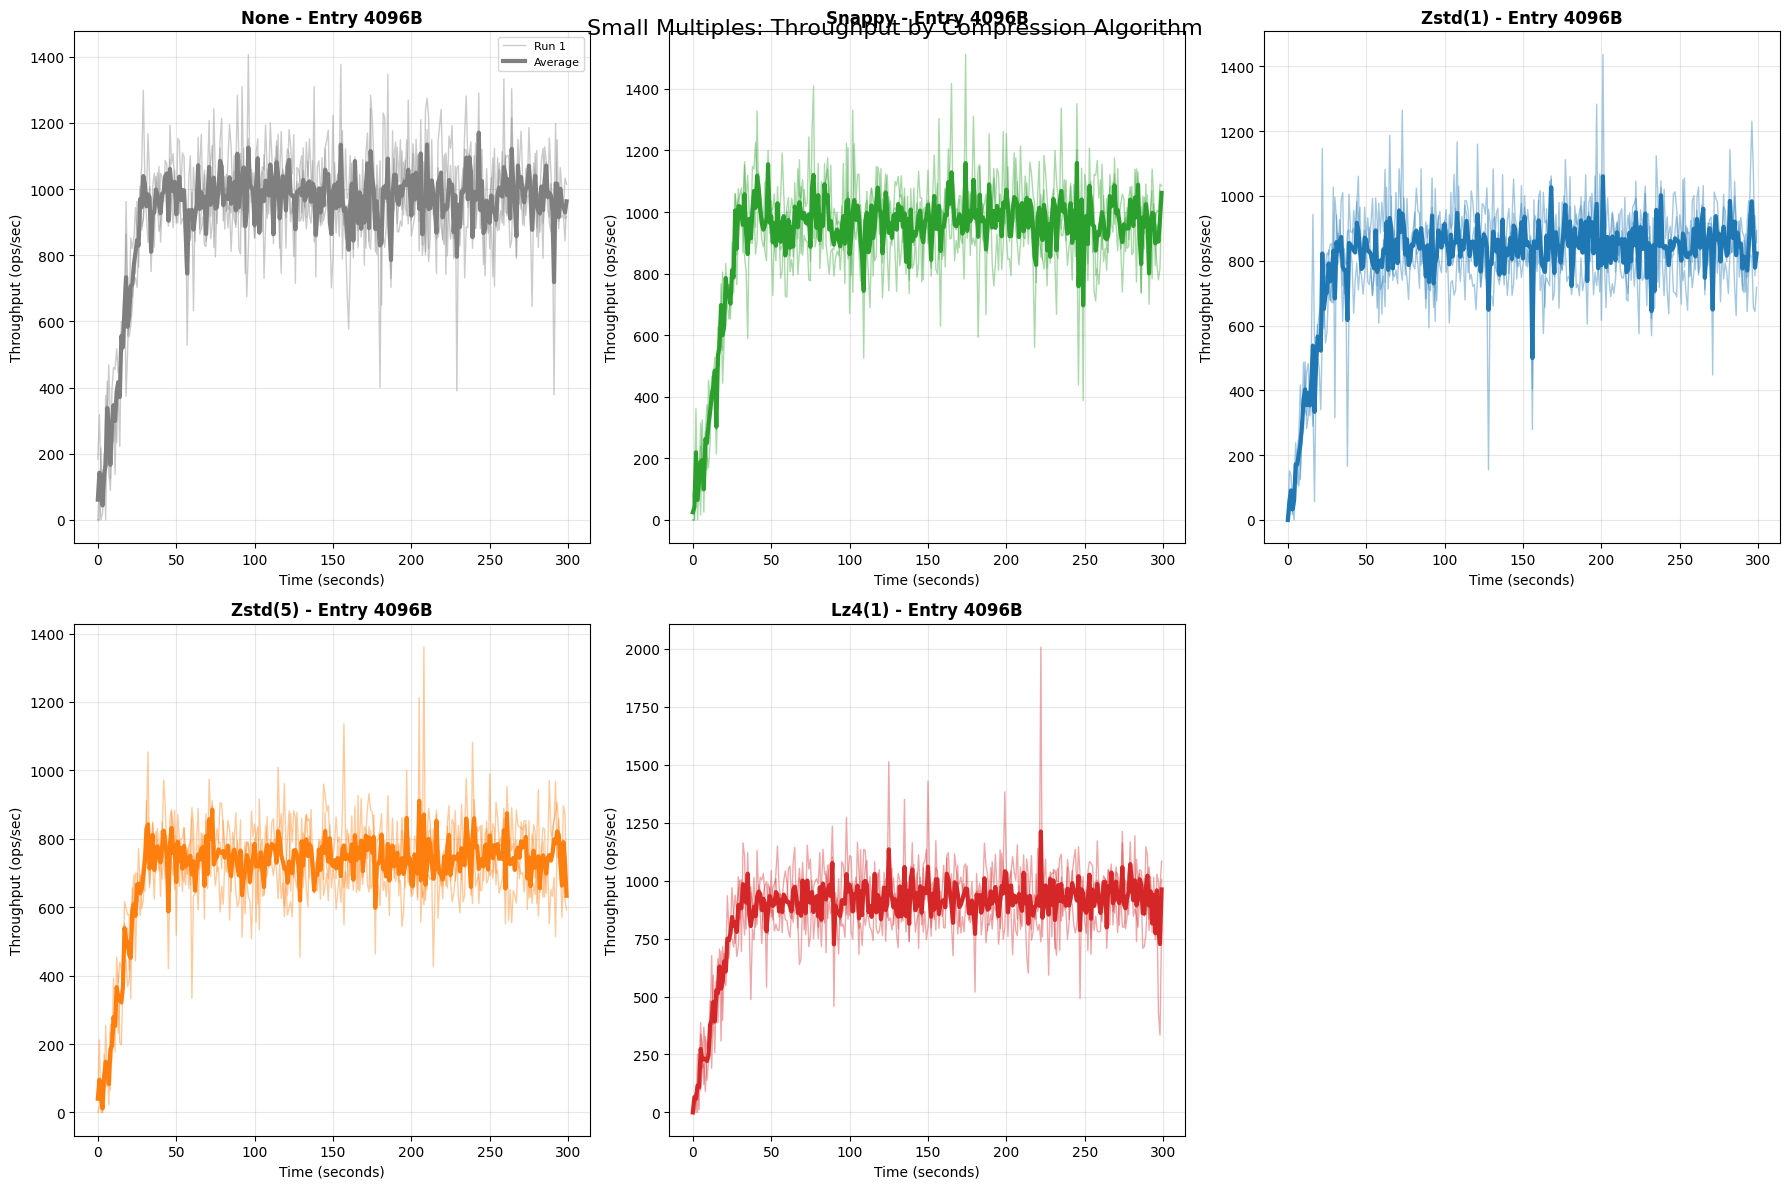

Reproduce this figure in Python. (Note: this script raises an exception after producing the figure.)
#!/usr/bin/env python3
"""
Prototype implementations of different visualization approaches for metrics_plots.py
This generates sample plots to help decide which approach works best.
"""

import matplotlib
matplotlib.use('Agg')  # Use non-interactive backend
import matplotlib.pyplot as plt
import numpy as np
try:
    import seaborn as sns
    sns.set_palette("husl")
except ImportError:
    print("Seaborn not available, using matplotlib defaults")
    sns = None
from matplotlib.patches import Rectangle
try:
    import pandas as pd
except ImportError:
    print("Pandas not available, using basic data structures")
    pd = None
from datetime import datetime, timedelta

# Set style
plt.style.use('default')

# Sample data generation to mimic your benchmark results
def generate_sample_data():
    """Generate realistic sample data mimicking YCSB benchmark results"""
    
    # Compression algorithms and their characteristics
    compressions = {
        'None': {'color': '#7f7f7f', 'cpu_overhead': 0, 'throughput_factor': 1.0},
        'Snappy': {'color': '#2ca02c', 'cpu_overhead': 5, 'throughput_factor': 0.95},
        'Zstd(1)': {'color': '#1f77b4', 'cpu_overhead': 15, 'throughput_factor': 0.85},
        'Zstd(5)': {'color': '#ff7f0e', 'cpu_overhead': 25, 'throughput_factor': 0.75},
        'Lz4(1)': {'color': '#d62728', 'cpu_overhead': 8, 'throughput_factor': 0.92}
    }
    
    entry_sizes = ['512', '4096', '16384', '30000']
    
    data = {}
    
    for compression, props in compressions.items():
        for entry_size in entry_sizes:
            # Generate 3 runs per configuration
            runs = []
            for run_id in range(3):
                # Time series (300 seconds, 1 second intervals)
                time_points = np.arange(0, 300, 1)
                
                # Base throughput with some variation
                base_throughput = 1000 + np.random.normal(0, 50)
                throughput = base_throughput * props['throughput_factor']
                
                # Add realistic patterns
                # Warmup phase
                warmup_factor = np.minimum(time_points / 30, 1.0)
                # Random variations
                noise = np.random.normal(0, throughput * 0.1, len(time_points))
                # Occasional spikes/drops
                spikes = np.random.choice([0, 1], len(time_points), p=[0.95, 0.05])
                spike_magnitude = np.random.normal(0, throughput * 0.3, len(time_points))
                
                final_throughput = throughput * warmup_factor + noise + spikes * spike_magnitude
                final_throughput = np.maximum(final_throughput, 0)  # No negative throughput
                
                # CPU usage
                base_cpu = 20 + props['cpu_overhead']
                cpu_usage = base_cpu + np.random.normal(0, 5, len(time_points))
                cpu_usage = np.clip(cpu_usage, 0, 100)
                
                # Memory usage (gradually increasing)
                memory_base = 500 + int(entry_size) * 0.1
                memory_usage = memory_base + time_points * 0.5 + np.random.normal(0, 20, len(time_points))
                
                # Storage tier usage
                tier_usage = np.cumsum(np.random.exponential(2, len(time_points))) + 1000
                
                # Cache misses (inversely related to throughput)
                cache_misses = (2000 - final_throughput/2) + np.random.normal(0, 100, len(time_points))
                cache_misses = np.maximum(cache_misses, 0)
                
                runs.append({
                    'run_id': run_id,
                    'time': time_points,
                    'throughput': final_throughput,
                    'cpu_usage': cpu_usage,
                    'memory_usage': memory_usage,
                    'tier_usage': tier_usage,
                    'cache_misses': cache_misses,
                    'peak_throughput': np.max(final_throughput),
                    'avg_cpu': np.mean(cpu_usage),
                    'total_cache_misses': np.sum(cache_misses)
                })
            
            data[(compression, entry_size)] = runs
    
    return data, compressions

# Approach 1: Small Multiples with Run Overlays
def plot_small_multiples_with_overlays(data, compressions, metric='throughput'):
    """Small multiples showing each compression type with individual runs overlaid"""
    
    fig, axes = plt.subplots(2, 3, figsize=(18, 12))
    axes = axes.flatten()
    
    entry_size = '4096'  # Focus on one entry size for clarity
    compression_list = list(compressions.keys())
    
    for idx, compression in enumerate(compression_list):
        if idx >= len(axes):
            break
            
        ax = axes[idx]
        runs = data.get((compression, entry_size), [])
        
        if not runs:
            continue
            
        # Plot individual runs (thin, semi-transparent)
        for run in runs:
            ax.plot(run['time'], run[metric], 
                   color=compressions[compression]['color'], 
                   alpha=0.4, linewidth=1, 
                   label=f'Run {run["run_id"]+1}' if run['run_id'] == 0 else "")
        
        # Calculate and plot average (thick, prominent)
        if runs:
            avg_data = np.mean([run[metric] for run in runs], axis=0)
            ax.plot(runs[0]['time'], avg_data, 
                   color=compressions[compression]['color'], 
                   linewidth=3, label='Average')
        
        ax.set_title(f'{compression} - Entry {entry_size}B', fontsize=12, fontweight='bold')
        ax.set_xlabel('Time (seconds)')
        ax.set_ylabel('Throughput (ops/sec)' if metric == 'throughput' else metric.replace('_', ' ').title())
        ax.grid(True, alpha=0.3)
        
        if idx == 0:  # Only show legend on first subplot
            ax.legend(loc='upper right', fontsize=8)
    
    # Remove empty subplots
    for idx in range(len(compression_list), len(axes)):
        fig.delaxes(axes[idx])
    
    plt.tight_layout()
    plt.suptitle(f'Small Multiples: {metric.replace("_", " ").title()} by Compression Algorithm', 
                 fontsize=16, y=0.98)
    plt.savefig(f'/home/<user>/Code/smash/haura/betree/haura-benchmarks/haura-plots/prototype_small_multiples_{metric}.png', 
                dpi=150, bbox_inches='tight')
    plt.close()

# Approach 2: Individual Lines with Group Clustering
def plot_grouped_lines(data, compressions, metric='throughput'):
    """All compression types on same plot with individual runs clustered by type"""
    
    fig, ax = plt.subplots(1, 1, figsize=(15, 8))
    
    entry_size = '4096'
    
    for compression, props in compressions.items():
        runs = data.get((compression, entry_size), [])
        
        if not runs:
            continue
        
        # Plot individual runs
        for i, run in enumerate(runs):
            label = f'{compression} Run {i+1}' if i == 0 else ""
            ax.plot(run['time'], run[metric], 
                   color=props['color'], alpha=0.3, linewidth=1,
                   linestyle='--', label=label)
        
        # Plot average
        if runs:
            avg_data = np.mean([run[metric] for run in runs], axis=0)
            ax.plot(runs[0]['time'], avg_data, 
                   color=props['color'], linewidth=3, 
                   label=f'{compression} Average')
    
    ax.set_xlabel('Time (seconds)')
    ax.set_ylabel('Throughput (ops/sec)' if metric == 'throughput' else metric.replace('_', ' ').title())
    ax.set_title(f'Group Clustering: {metric.replace("_", " ").title()} - Entry {entry_size}B')
    ax.grid(True, alpha=0.3)
    ax.legend(bbox_to_anchor=(1.05, 1), loc='upper left')
    
    plt.tight_layout()
    plt.savefig(f'/home/<user>/Code/smash/haura/betree/haura-benchmarks/haura-plots/prototype_grouped_lines_{metric}.png', 
                dpi=150, bbox_inches='tight')
    plt.close()

# Approach 3: Box Plots with Individual Points
def plot_boxplots_with_points(data, compressions):
    """Box plots showing distribution with individual run points"""
    
    # Prepare data for different metrics
    metrics = ['peak_throughput', 'avg_cpu', 'total_cache_misses']
    
    fig, axes = plt.subplots(1, 3, figsize=(18, 6))
    
    entry_size = '4096'
    
    for idx, metric in enumerate(metrics):
        ax = axes[idx]
        
        # Collect data for box plot
        plot_data = []
        labels = []
        colors = []
        
        for compression, props in compressions.items():
            runs = data.get((compression, entry_size), [])
            if runs:
                values = [run[metric] for run in runs]
                plot_data.extend(values)
                labels.extend([compression] * len(values))
                colors.extend([props['color']] * len(values))
        
        # Create data structure (with or without pandas)
        if pd is not None:
            df = pd.DataFrame({
                'Compression': labels,
                'Value': plot_data,
                'Color': colors
            })
        else:
            # Simple dictionary structure
            df = {
                'Compression': labels,
                'Value': plot_data,
                'Color': colors
            }
        
        # Prepare data for box plot
        box_data = []
        for compression in compressions.keys():
            if pd is not None:
                comp_values = df[df['Compression'] == compression]['Value'].values
            else:
                # Manual filtering
                comp_values = [df['Value'][i] for i, comp in enumerate(df['Compression']) 
                              if comp == compression]
            box_data.append(comp_values)
        
        # Box plot
        box_plot = ax.boxplot(box_data,
                             labels=list(compressions.keys()),
                             patch_artist=True)
        
        # Color the boxes
        for patch, compression in zip(box_plot['boxes'], compressions.keys()):
            patch.set_facecolor(compressions[compression]['color'])
            patch.set_alpha(0.7)
        
        # Add individual points
        for i, compression in enumerate(compressions.keys()):
            comp_data = box_data[i]
            x_pos = np.random.normal(i+1, 0.04, len(comp_data))
            ax.scatter(x_pos, comp_data, 
                      color=compressions[compression]['color'], 
                      alpha=0.8, s=30, zorder=3)
        
        ax.set_title(f'{metric.replace("_", " ").title()}')
        ax.grid(True, alpha=0.3)
        ax.tick_params(axis='x', rotation=45)
    
    plt.tight_layout()
    plt.suptitle(f'Box Plots with Individual Points - Entry {entry_size}B', 
                 fontsize=16, y=1.02)
    plt.savefig('/home/<user>/Code/smash/haura/betree/haura-benchmarks/haura-plots/prototype_boxplots.png', 
                dpi=150, bbox_inches='tight')
    plt.close()

# Approach 4: Heatmap with Drill-down Capability
def plot_heatmap_with_details(data, compressions):
    """Heatmap showing performance across configurations"""
    
    entry_sizes = ['512', '4096', '16384', '30000']
    compression_names = list(compressions.keys())
    
    # Create matrices for different metrics
    metrics = ['peak_throughput', 'avg_cpu', 'total_cache_misses']
    
    fig, axes = plt.subplots(1, 3, figsize=(20, 6))
    
    for idx, metric in enumerate(metrics):
        ax = axes[idx]
        
        # Create matrix
        matrix = np.zeros((len(compression_names), len(entry_sizes)))
        std_matrix = np.zeros((len(compression_names), len(entry_sizes)))
        
        for i, compression in enumerate(compression_names):
            for j, entry_size in enumerate(entry_sizes):
                runs = data.get((compression, entry_size), [])
                if runs:
                    values = [run[metric] for run in runs]
                    matrix[i, j] = np.mean(values)
                    std_matrix[i, j] = np.std(values)
        
        # Create heatmap
        im = ax.imshow(matrix, cmap='viridis', aspect='auto')
        
        # Add text annotations with mean ± std
        for i in range(len(compression_names)):
            for j in range(len(entry_sizes)):
                if matrix[i, j] > 0:
                    text = f'{matrix[i, j]:.0f}\n±{std_matrix[i, j]:.0f}'
                    ax.text(j, i, text, ha="center", va="center", 
                           color="white" if matrix[i, j] > matrix.max()/2 else "black",
                           fontsize=8)
        
        ax.set_xticks(range(len(entry_sizes)))
        ax.set_xticklabels(entry_sizes)
        ax.set_yticks(range(len(compression_names)))
        ax.set_yticklabels(compression_names)
        ax.set_xlabel('Entry Size (bytes)')
        ax.set_ylabel('Compression Algorithm')
        ax.set_title(f'{metric.replace("_", " ").title()}')
        
        # Add colorbar
        plt.colorbar(im, ax=ax, shrink=0.8)
    
    plt.tight_layout()
    plt.suptitle('Heatmap: Performance Overview (mean ± std)', fontsize=16, y=1.02)
    plt.savefig('/home/<user>/Code/smash/haura/betree/haura-benchmarks/haura-plots/prototype_heatmap.png', 
                dpi=150, bbox_inches='tight')
    plt.close()

# Approach 5: Interactive Layered Plots (Static version)
def plot_layered_visualization(data, compressions, metric='throughput'):
    """Layered plot showing progressive detail disclosure"""
    
    fig, axes = plt.subplots(2, 2, figsize=(16, 12))
    
    entry_size = '4096'
    
    # Layer 1: Overview - Just averages
    ax1 = axes[0, 0]
    for compression, props in compressions.items():
        runs = data.get((compression, entry_size), [])
        if runs:
            avg_data = np.mean([run[metric] for run in runs], axis=0)
            ax1.plot(runs[0]['time'], avg_data, 
                    color=props['color'], linewidth=3, 
                    label=compression)
    ax1.set_title('Layer 1: Overview (Averages Only)')
    ax1.legend()
    ax1.grid(True, alpha=0.3)
    
    # Layer 2: Add confidence intervals
    ax2 = axes[0, 1]
    for compression, props in compressions.items():
        runs = data.get((compression, entry_size), [])
        if runs:
            data_matrix = np.array([run[metric] for run in runs])
            avg_data = np.mean(data_matrix, axis=0)
            std_data = np.std(data_matrix, axis=0)
            
            ax2.plot(runs[0]['time'], avg_data, 
                    color=props['color'], linewidth=3, 
                    label=compression)
            ax2.fill_between(runs[0]['time'], 
                           avg_data - std_data, 
                           avg_data + std_data,
                           color=props['color'], alpha=0.2)
    ax2.set_title('Layer 2: + Confidence Intervals')
    ax2.legend()
    ax2.grid(True, alpha=0.3)
    
    # Layer 3: Add individual runs for selected algorithms
    ax3 = axes[1, 0]
    selected_algos = ['None', 'Snappy', 'Zstd(1)']
    for compression in selected_algos:
        if compression in compressions:
            props = compressions[compression]
            runs = data.get((compression, entry_size), [])
            if runs:
                # Individual runs
                for run in runs:
                    ax3.plot(run['time'], run[metric], 
                           color=props['color'], alpha=0.3, linewidth=1)
                # Average
                avg_data = np.mean([run[metric] for run in runs], axis=0)
                ax3.plot(runs[0]['time'], avg_data, 
                        color=props['color'], linewidth=3, 
                        label=compression)
    ax3.set_title('Layer 3: + Individual Runs (Selected)')
    ax3.legend()
    ax3.grid(True, alpha=0.3)
    
    # Layer 4: Full detail
    ax4 = axes[1, 1]
    for compression, props in compressions.items():
        runs = data.get((compression, entry_size), [])
        if runs:
            # Individual runs
            for i, run in enumerate(runs):
                alpha = 0.3
                linewidth = 1
                ax4.plot(run['time'], run[metric], 
                        color=props['color'], alpha=alpha, linewidth=linewidth)
            # Average
            avg_data = np.mean([run[metric] for run in runs], axis=0)
            ax4.plot(runs[0]['time'], avg_data, 
                    color=props['color'], linewidth=3, 
                    label=compression)
    ax4.set_title('Layer 4: Full Detail (All Runs)')
    ax4.legend()
    ax4.grid(True, alpha=0.3)
    
    plt.tight_layout()
    plt.suptitle(f'Layered Visualization: {metric.replace("_", " ").title()} - Entry {entry_size}B', 
                 fontsize=16, y=0.98)
    plt.savefig(f'/home/<user>/Code/smash/haura/betree/haura-benchmarks/haura-plots/prototype_layered_{metric}.png', 
                dpi=150, bbox_inches='tight')
    plt.close()

# Approach 6: Statistical Summary with Detail Panel
def plot_statistical_summary_with_details(data, compressions):
    """Statistical summary with detailed breakdowns"""
    
    fig = plt.figure(figsize=(20, 12))
    
    # Create complex layout
    gs = fig.add_gridspec(3, 4, height_ratios=[2, 1, 1], width_ratios=[3, 1, 1, 1])
    
    # Main plot: Time series with confidence intervals
    ax_main = fig.add_subplot(gs[0, :3])
    
    entry_size = '4096'
    metric = 'throughput'
    
    for compression, props in compressions.items():
        runs = data.get((compression, entry_size), [])
        if runs:
            data_matrix = np.array([run[metric] for run in runs])
            avg_data = np.mean(data_matrix, axis=0)
            std_data = np.std(data_matrix, axis=0)
            
            ax_main.plot(runs[0]['time'], avg_data, 
                        color=props['color'], linewidth=3, 
                        label=f'{compression} (avg)')
            ax_main.fill_between(runs[0]['time'], 
                               avg_data - 1.96*std_data/np.sqrt(len(runs)), 
                               avg_data + 1.96*std_data/np.sqrt(len(runs)),
                               color=props['color'], alpha=0.2,
                               label=f'{compression} (95% CI)')
    
    ax_main.set_title('Main Plot: Group Averages ± 95% Confidence Intervals')
    ax_main.set_xlabel('Time (seconds)')
    ax_main.set_ylabel('Throughput (ops/sec)')
    ax_main.legend(bbox_to_anchor=(1.05, 1), loc='upper left')
    ax_main.grid(True, alpha=0.3)
    
    # Detail panels for each metric
    detail_metrics = ['peak_throughput', 'avg_cpu', 'total_cache_misses']
    detail_titles = ['Peak Throughput', 'Average CPU %', 'Total Cache Misses']
    
    for idx, (detail_metric, title) in enumerate(zip(detail_metrics, detail_titles)):
        ax_detail = fig.add_subplot(gs[idx+1, 3])
        
        # Create summary table
        summary_data = []
        for compression in compressions.keys():
            runs = data.get((compression, entry_size), [])
            if runs:
                values = [run[detail_metric] for run in runs]
                summary_data.append([
                    compression,
                    f'{np.mean(values):.1f}',
                    f'{np.std(values):.1f}',
                    f'{np.min(values):.1f}',
                    f'{np.max(values):.1f}'
                ])
        
        # Create table
        table = ax_detail.table(cellText=summary_data,
                               colLabels=['Algo', 'Mean', 'Std', 'Min', 'Max'],
                               cellLoc='center',
                               loc='center')
        table.auto_set_font_size(False)
        table.set_fontsize(8)
        table.scale(1, 1.5)
        
        ax_detail.set_title(title, fontsize=10)
        ax_detail.axis('off')
    
    # Performance ranking
    ax_ranking = fig.add_subplot(gs[1:, :2])
    
    # Calculate overall performance score (higher throughput, lower CPU, lower cache misses)
    scores = {}
    for compression in compressions.keys():
        runs = data.get((compression, entry_size), [])
        if runs:
            throughput_score = np.mean([run['peak_throughput'] for run in runs])
            cpu_penalty = np.mean([run['avg_cpu'] for run in runs])
            cache_penalty = np.mean([run['total_cache_misses'] for run in runs]) / 1000
            
            # Normalize and combine (higher is better)
            overall_score = throughput_score - cpu_penalty - cache_penalty
            scores[compression] = overall_score
    
    # Sort by score
    sorted_scores = sorted(scores.items(), key=lambda x: x[1], reverse=True)
    
    # Bar chart
    compressions_sorted = [item[0] for item in sorted_scores]
    scores_sorted = [item[1] for item in sorted_scores]
    colors_sorted = [compressions[comp]['color'] for comp in compressions_sorted]
    
    bars = ax_ranking.bar(compressions_sorted, scores_sorted, color=colors_sorted, alpha=0.7)
    ax_ranking.set_title('Performance Ranking (Throughput - CPU - Cache Misses/1000)')
    ax_ranking.set_ylabel('Overall Score')
    ax_ranking.tick_params(axis='x', rotation=45)
    
    # Add value labels on bars
    for bar, score in zip(bars, scores_sorted):
        height = bar.get_height()
        ax_ranking.text(bar.get_x() + bar.get_width()/2., height,
                       f'{score:.0f}',
                       ha='center', va='bottom')
    
    plt.tight_layout()
    plt.suptitle(f'Statistical Summary with Details - Entry {entry_size}B', 
                 fontsize=16, y=0.98)
    plt.savefig('/home/<user>/Code/smash/haura/betree/haura-benchmarks/haura-plots/prototype_statistical_summary.png', 
                dpi=150, bbox_inches='tight')
    plt.close()

def main():
    """Generate all prototype visualizations"""
    print("Generating sample data...")
    data, compressions = generate_sample_data()
    
    print("Creating visualization prototypes...")
    
    # Generate all approaches
    print("1. Small Multiples with Run Overlays...")
    plot_small_multiples_with_overlays(data, compressions, 'throughput')
    plot_small_multiples_with_overlays(data, compressions, 'cpu_usage')
    
    print("2. Individual Lines with Group Clustering...")
    plot_grouped_lines(data, compressions, 'throughput')
    plot_grouped_lines(data, compressions, 'cpu_usage')
    
    print("3. Box Plots with Individual Points...")
    plot_boxplots_with_points(data, compressions)
    
    print("4. Heatmap with Details...")
    plot_heatmap_with_details(data, compressions)
    
    print("5. Layered Visualization...")
    plot_layered_visualization(data, compressions, 'throughput')
    plot_layered_visualization(data, compressions, 'memory_usage')
    
    print("6. Statistical Summary with Details...")
    plot_statistical_summary_with_details(data, compressions)
    
    print("\nAll prototype visualizations generated!")
    print("Check the following files:")
    print("- prototype_small_multiples_*.png")
    print("- prototype_grouped_lines_*.png") 
    print("- prototype_boxplots.png")
    print("- prototype_heatmap.png")
    print("- prototype_layered_*.png")
    print("- prototype_statistical_summary.png")

if __name__ == "__main__":
    main()